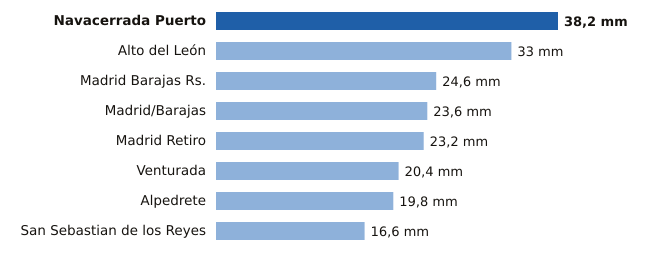

Source data for this figure (header and first rows):
estacion, provincia, mm
Navacerrada Puerto, Madrid, 38.2
Alto del León, Madrid, 33.0
Madrid Barajas Rs., Madrid, 24.6
Madrid/Barajas, Madrid, 23.6
Madrid Retiro, Madrid, 23.2
Venturada, Madrid, 20.4
Alpedrete, Madrid, 19.8
San Sebastian de los Reyes, Madrid, 16.6
